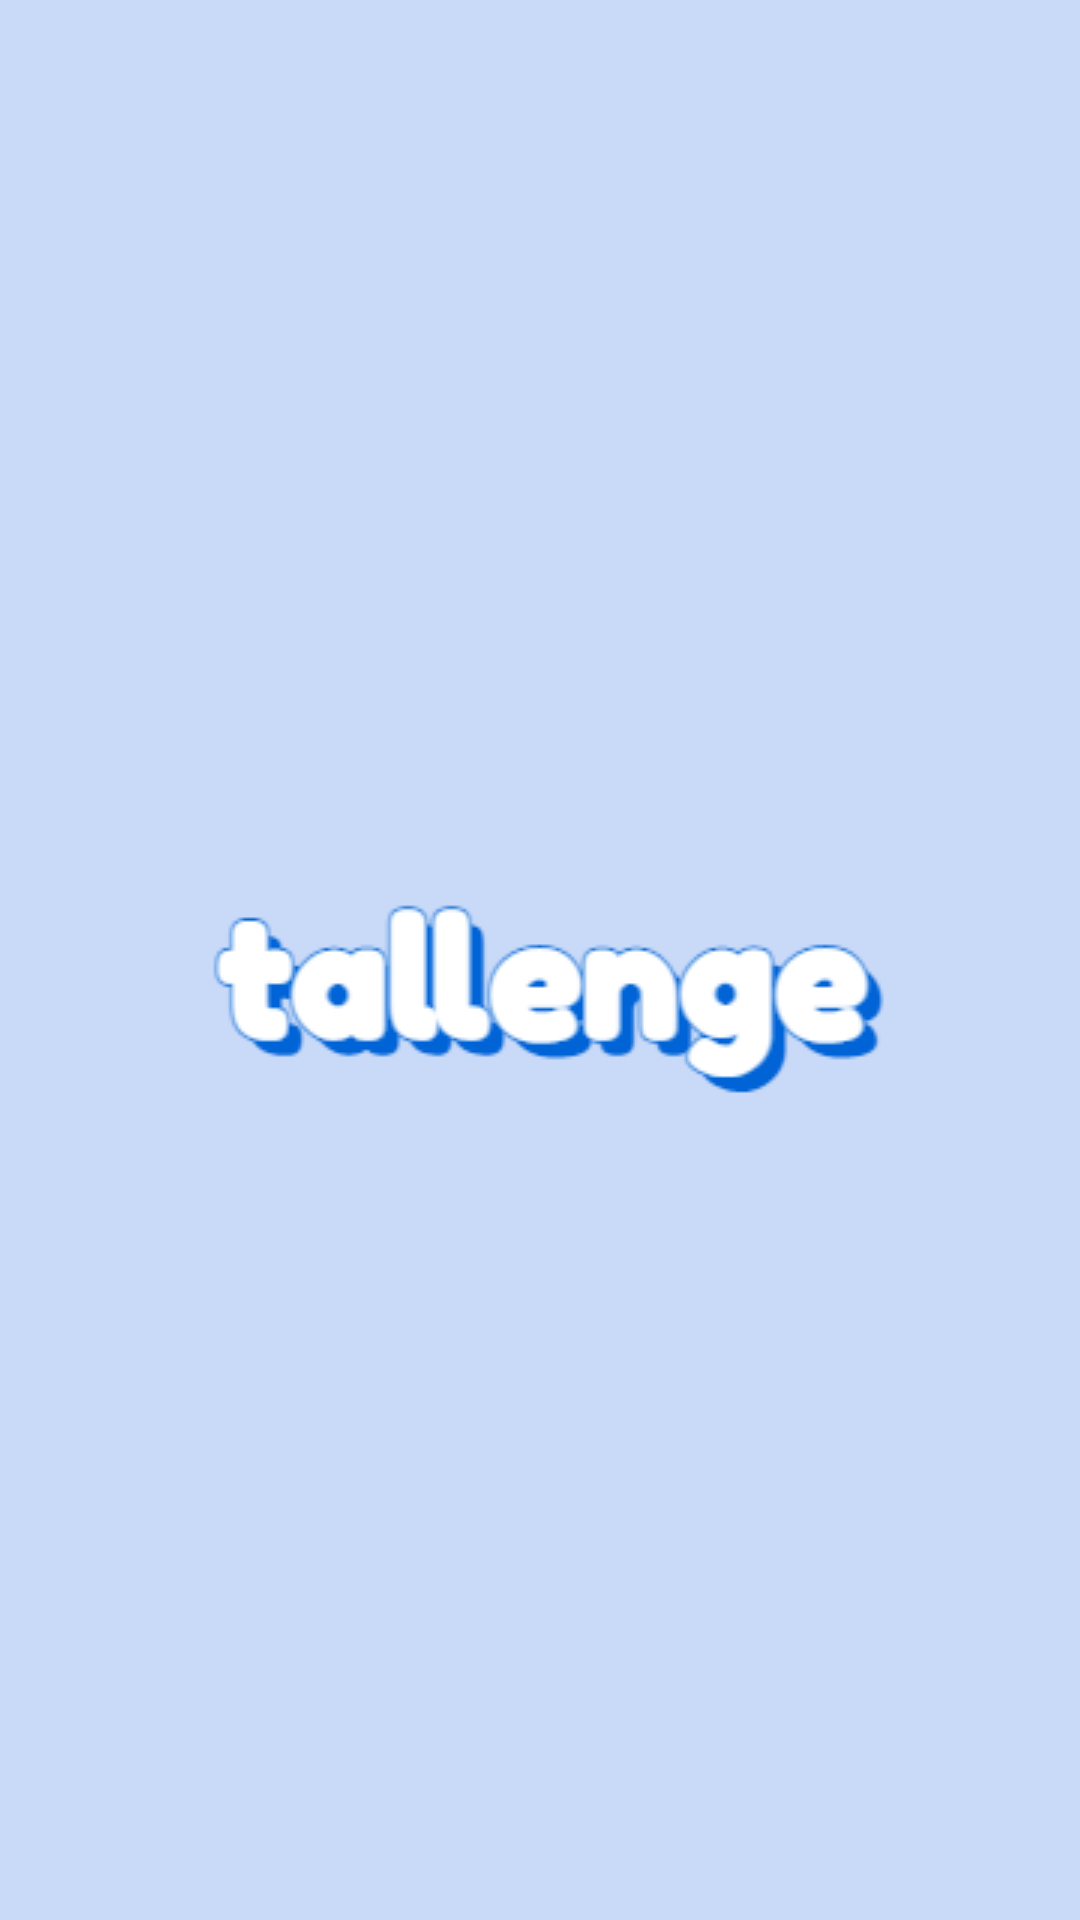

Write the Android layout XML for this screen, with the resource values it uses.
<!-- AndroidManifest.xml: application theme Theme.AppCompat.NoActionBar -->
<!-- res/layout/activity_splash.xml -->
<?xml version="1.0" encoding="utf-8"?>
<LinearLayout xmlns:android="http://schemas.android.com/apk/res/android"
    xmlns:app="http://schemas.android.com/apk/res-auto"
    xmlns:tools="http://schemas.android.com/tools"
    android:layout_width="match_parent"
    android:layout_height="match_parent"
    android:background="@color/tallengeblue"
    android:orientation="vertical"
    tools:context=".SplashActivity">

    <ImageView
        android:id="@+id/imageView5"
        android:layout_width="wrap_content"
        android:layout_height="wrap_content"
        android:layout_gravity="center"
        android:layout_marginTop="300dp"
        app:srcCompat="@drawable/tallenge_text_image" />

</LinearLayout>
<!-- resources referenced by this layout -->
<resources>
  <color name="tallengeblue"> #C9DAF8</color>
  <!-- drawable tallenge_text_image: png bitmap (drawable-v24, 9609 bytes) -->
</resources>
